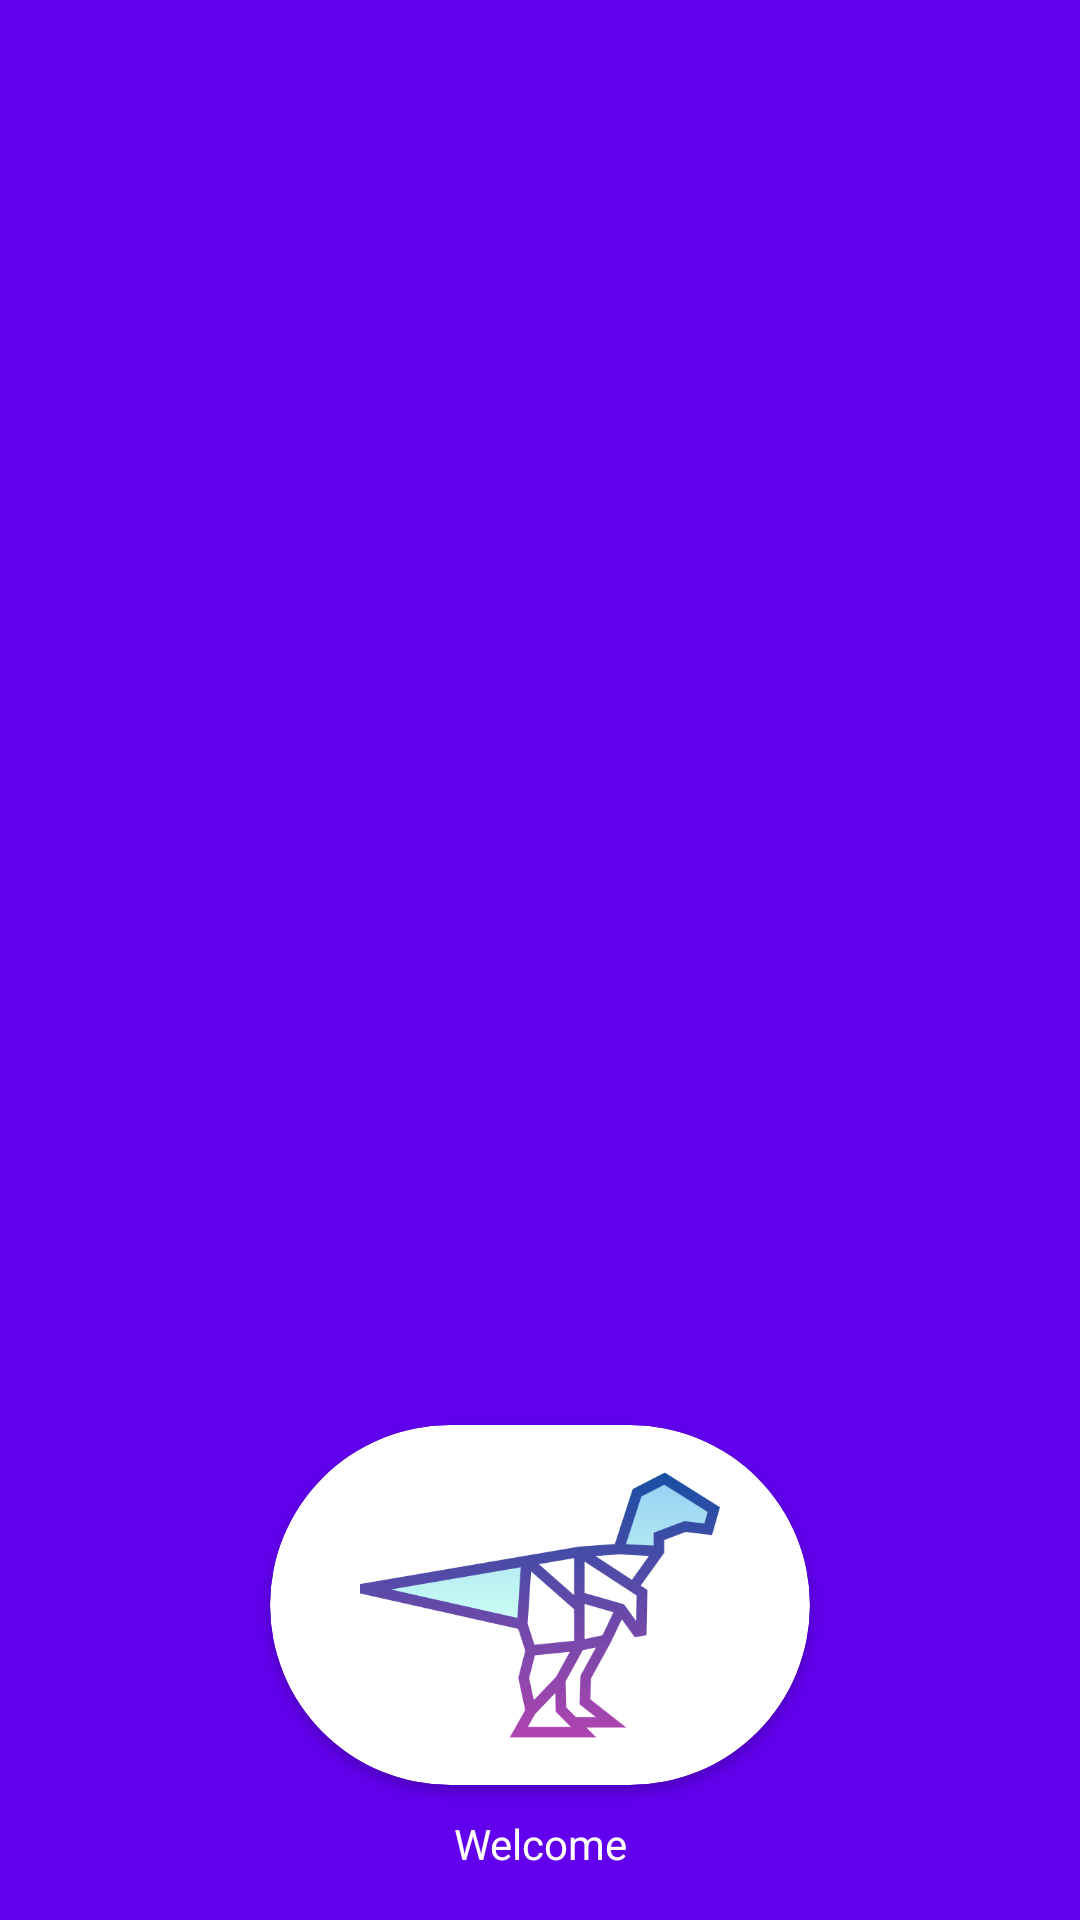

The Android layout XML behind this screen, and the referenced resources:
<!-- AndroidManifest.xml: application theme Theme.JPMart_app -->
<!-- res/layout/nav_header.xml -->
<?xml version="1.0" encoding="utf-8"?>
<LinearLayout xmlns:android="http://schemas.android.com/apk/res/android"
    xmlns:app="http://schemas.android.com/apk/res-auto"
    android:layout_width="match_parent"
    android:layout_height="192dp"
    android:background="@color/purple_500"
    android:gravity="bottom"
    android:orientation="vertical"
    android:padding="16dp"
    android:theme="@style/ThemeOverlay.AppCompat.Dark">

    <androidx.cardview.widget.CardView
        android:layout_width="wrap_content"
        android:layout_height="wrap_content"
        android:layout_gravity="center"
        android:elevation="8dp"
        app:cardCornerRadius="100dp">

        <ImageView
            android:layout_width="180dp"
            android:layout_height="120dp"
            android:src="@drawable/dinosaur" />
    </androidx.cardview.widget.CardView>

    <TextView
        android:id="@+id/txtUser"
        android:layout_width="match_parent"
        android:layout_height="wrap_content"
        android:layout_marginTop="10dp"
        android:text="Welcome"
        android:textAlignment="center"
        android:textAppearance="@style/TextAppearance.AppCompat.Body1"
        android:textColor="@android:color/white" />
</LinearLayout>
<!-- resources referenced by this layout -->
<resources>
  <color name="purple_500">#6200EE</color>
  <!-- drawable dinosaur: png bitmap (drawable, 27366 bytes) -->
  <style name="Theme.JPMart_app" parent="Base.Theme.JPMart_app" />
  <style name="Base.Theme.JPMart_app" parent="Theme.Material3.DayNight.NoActionBar">
          
          
      </style>
</resources>
